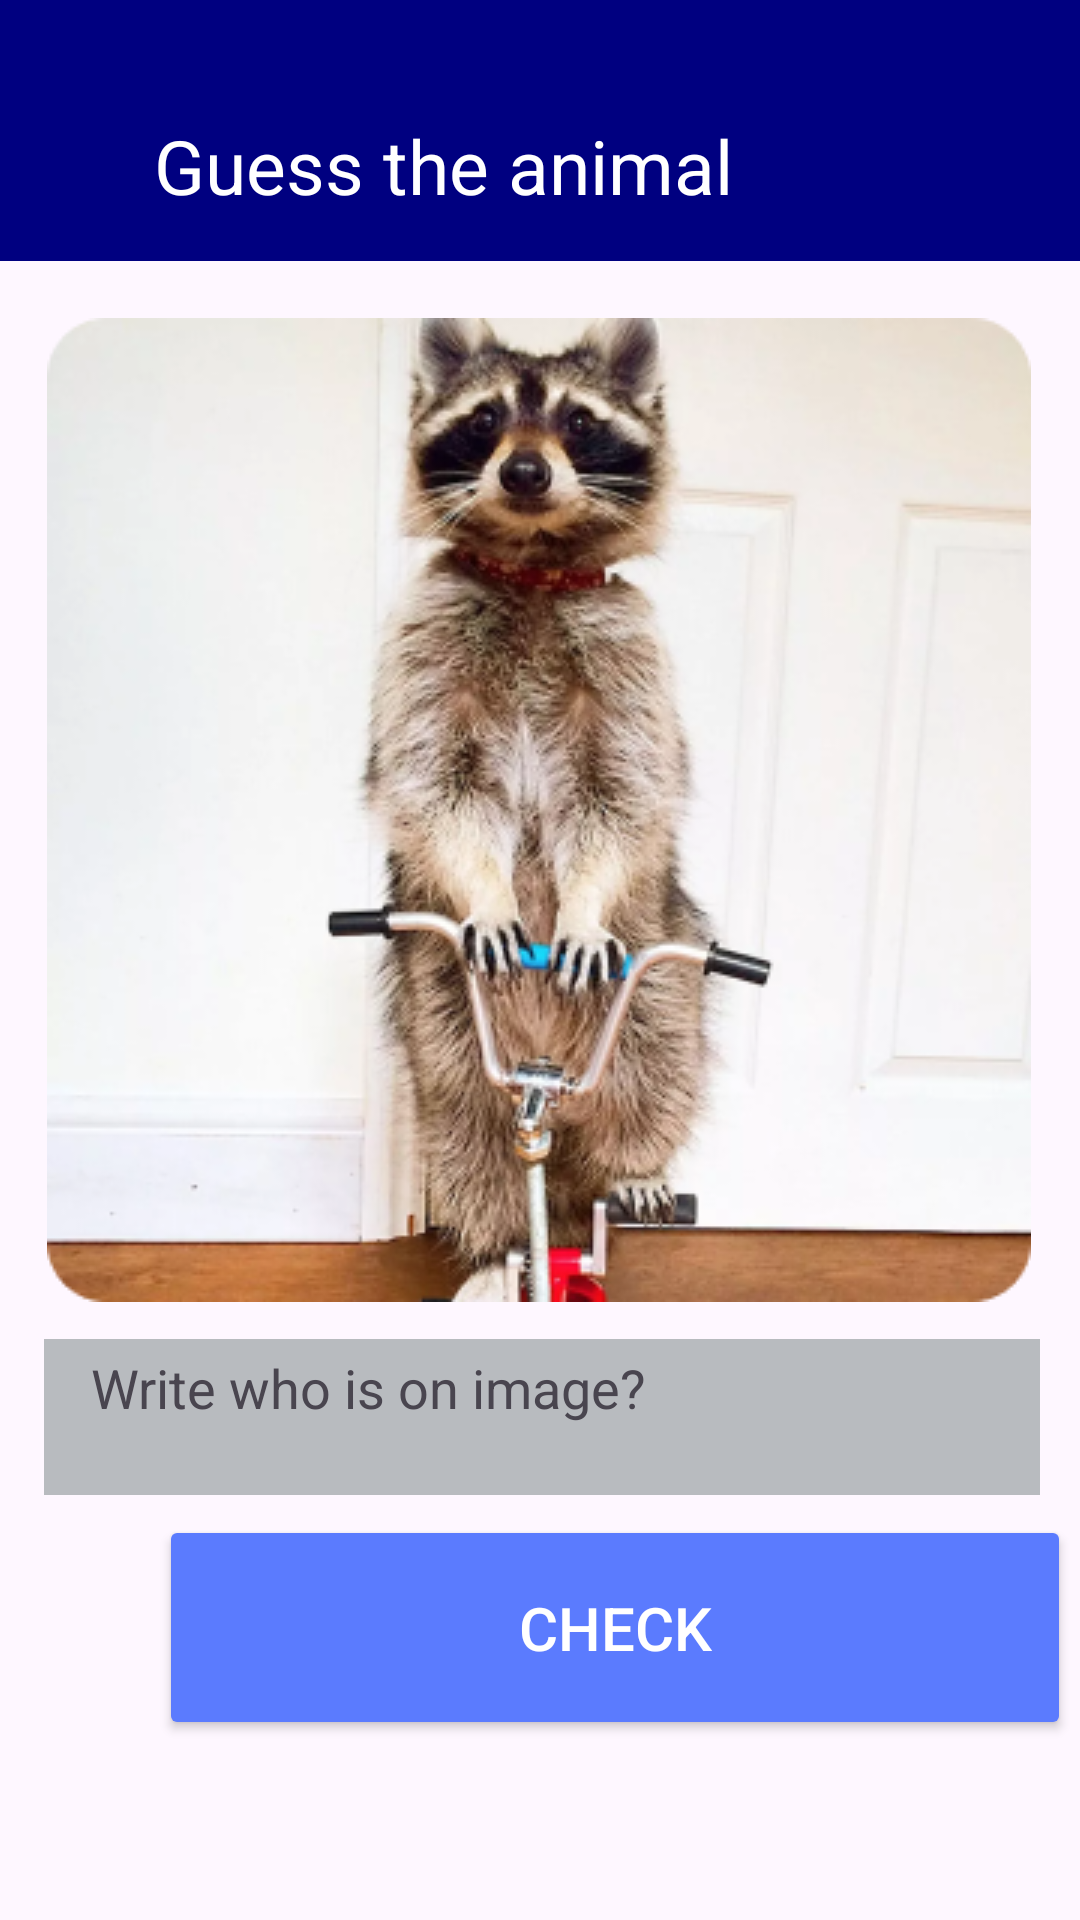

Produce the Android XML layout that renders to this screen, including the resource entries it uses.
<!-- AndroidManifest.xml: application theme Theme.LanguageAppVi -->
<!-- res/layout/activity_guess.xml -->
<?xml version="1.0" encoding="utf-8"?>
<androidx.constraintlayout.widget.ConstraintLayout xmlns:android="http://schemas.android.com/apk/res/android"
    xmlns:app="http://schemas.android.com/apk/res-auto"
    xmlns:tools="http://schemas.android.com/tools"
    android:id="@+id/main"
    android:layout_width="match_parent"
    android:layout_height="match_parent"
    tools:context=".GuessActivity">

    <Button
        android:id="@+id/button_check"
        android:layout_width="304dp"
        android:layout_height="75dp"
        android:layout_marginStart="53dp"
        android:layout_marginEnd="53dp"
        android:backgroundTint="@color/bg_button"
        android:onClick="checkAnswer"

        android:shadowColor="@color/bg_button"
        android:text="@string/check"
        android:textColor="@color/white"
        android:textSize="20sp"
        app:cornerRadius="15dp"
        app:layout_constraintBottom_toBottomOf="parent"
        app:layout_constraintEnd_toEndOf="parent"
        app:layout_constraintHorizontal_bias="0.0"
        app:layout_constraintStart_toStartOf="parent"
        app:layout_constraintTop_toTopOf="parent"
        app:layout_constraintVertical_bias="0.894" />

    <com.google.android.material.textfield.TextInputEditText
        android:id="@+id/answer"
        android:layout_width="332dp"
        android:layout_height="52dp"
        android:background="@color/bg_but"
        android:textColor="@color/black"
        app:circularflow_defaultRadius="15dp"
        app:circularflow_radiusInDP="15sp"
        app:layout_constraintBottom_toBottomOf="parent"
        app:layout_constraintCircleRadius="10sp"
        app:layout_constraintEnd_toEndOf="parent"
        app:layout_constraintHorizontal_bias="0.518"
        app:layout_constraintStart_toStartOf="parent"
        app:layout_constraintTop_toBottomOf="@+id/toolbar"
        app:layout_constraintVertical_bias="0.717" />

    <androidx.appcompat.widget.Toolbar
        android:id="@+id/toolbar"
        tools:ignore="MissingConstraints"
        android:layout_width="445dp"
        android:layout_height="87dp"
        android:background="@color/bg"
        android:hapticFeedbackEnabled="true"
        android:minHeight="?attr/actionBarSize"
        android:theme="?attr/actionBarTheme"
        app:layout_constraintStart_toStartOf="parent"
        app:layout_constraintTop_toTopOf="parent" />

    <TextView
        android:id="@+id/textViewGuessTheAnimal"
        android:layout_width="wrap_content"
        android:layout_height="wrap_content"
        android:text="@string/guess"
        android:textColor="@color/white"
        android:textColorLink="@color/white"
        android:textSize="25sp"
        app:layout_constraintBottom_toBottomOf="@+id/toolbar"
        app:layout_constraintEnd_toEndOf="parent"
        app:layout_constraintHorizontal_bias="0.307"
        app:layout_constraintStart_toStartOf="parent"
        app:layout_constraintTop_toTopOf="parent"
        app:layout_constraintVertical_bias="0.716" />

    <ImageButton
        android:id="@+id/btnback"
        android:layout_width="38dp"
        android:layout_height="32dp"
        android:layout_marginTop="40dp"
        android:background="@color/bg"
        android:onClick="getBack"
        app:layout_constraintBottom_toBottomOf="@+id/toolbar"
        app:layout_constraintEnd_toStartOf="@+id/textViewGuessTheAnimal"
        app:layout_constraintHorizontal_bias="0.123"
        app:layout_constraintStart_toStartOf="parent"
        app:layout_constraintTop_toTopOf="parent"
        app:layout_constraintVertical_bias="0.0"
        app:srcCompat="@drawable/back" />

    <ImageView
        android:id="@+id/imageViewEnot"
        android:layout_width="wrap_content"
        android:layout_height="wrap_content"
        app:layout_constraintBottom_toBottomOf="parent"
        app:layout_constraintEnd_toEndOf="parent"
        app:layout_constraintHorizontal_bias="0.493"
        app:layout_constraintStart_toStartOf="parent"
        app:layout_constraintTop_toBottomOf="@+id/toolbar"
        app:layout_constraintVertical_bias="0.085"
        app:srcCompat="@drawable/enot" />

    <TextView
        android:id="@+id/textViewWriteWHO"
        android:layout_width="wrap_content"
        android:layout_height="wrap_content"
        android:text="@string/whoI"
        android:textSize="18sp"
        app:layout_constraintBottom_toBottomOf="parent"
        app:layout_constraintEnd_toEndOf="parent"
        app:layout_constraintHorizontal_bias="0.174"
        app:layout_constraintStart_toStartOf="parent"
        app:layout_constraintTop_toBottomOf="@+id/imageViewEnot"
        app:layout_constraintVertical_bias="0.09" />

</androidx.constraintlayout.widget.ConstraintLayout>
<!-- resources referenced by this layout -->
<resources>
  <color name="bg">#000080</color>
  <color name="bg_but">#b8bbbf</color>
  <color name="bg_button">#5B7BFE</color>
  <color name="black">#FF000000</color>
  <color name="white">#FFFFFFFF</color>
  <!-- drawable enot: png bitmap (drawable, 148829 bytes) -->
  <string name="check">Check</string>
  <string name="guess">Guess the animal</string>
  <string name="whoI">Write who is on image?</string>
  <style name="Theme.LanguageAppVi" parent="Base.Theme.LanguageAppVi" />
  <style name="Base.Theme.LanguageAppVi" parent="Theme.Material3.DayNight.NoActionBar">
          
          
      </style>
</resources>
